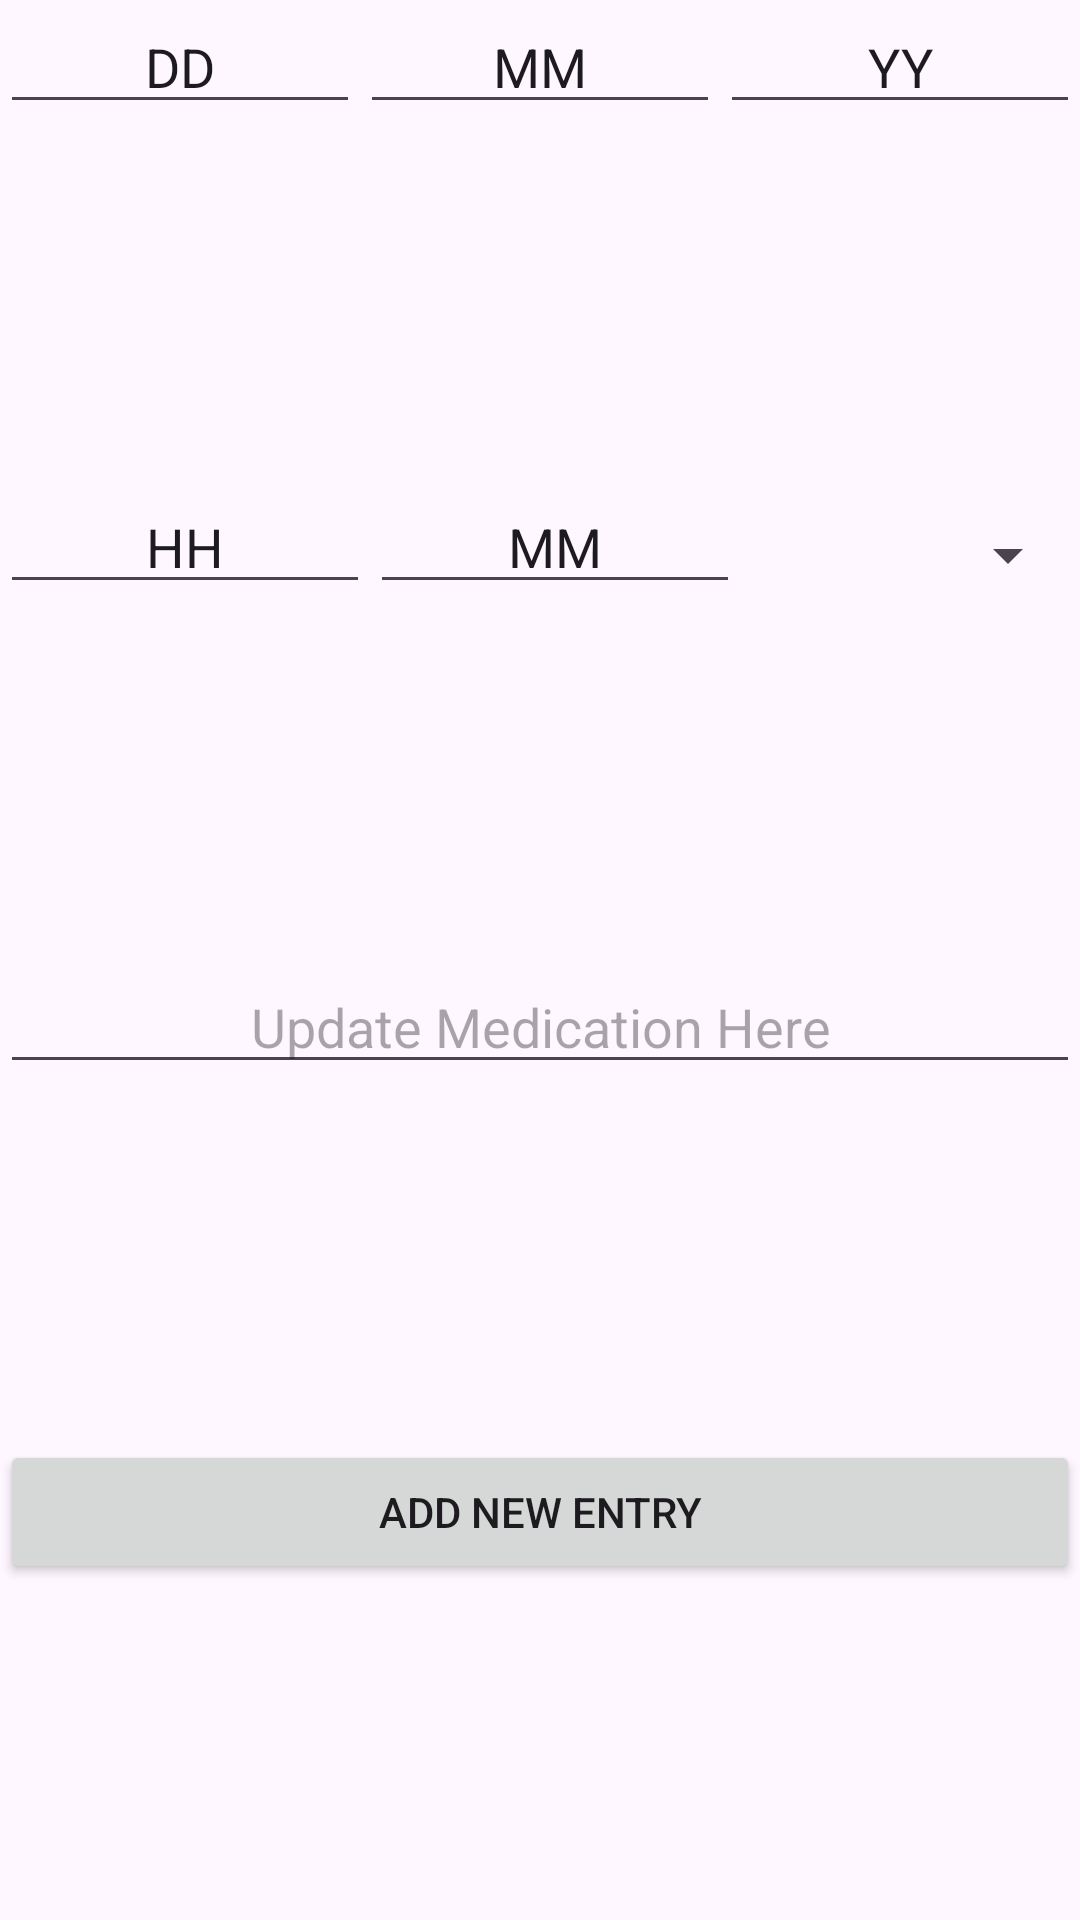

Produce the Android XML layout that renders to this screen, including the resource entries it uses.
<!-- AndroidManifest.xml: application theme Theme.670GroupProject -->
<!-- res/layout/activity_add_medication.xml -->
<?xml version="1.0" encoding="utf-8"?>
<LinearLayout xmlns:android="http://schemas.android.com/apk/res/android"
    xmlns:app="http://schemas.android.com/apk/res-auto"
    xmlns:tools="http://schemas.android.com/tools"
    android:layout_width="match_parent"
    android:layout_height="match_parent"
    android:orientation="vertical"
    tools:context=".AddMedicationActivity">

    <LinearLayout
        android:layout_width="match_parent"
        android:layout_height="50dp"
        android:layout_weight="1"
        android:orientation="horizontal">

        <EditText
            android:id="@+id/medicationDay"
            android:layout_width="wrap_content"
            android:layout_height="wrap_content"
            android:text="DD"
            android:gravity="center"
            android:layout_weight="1"
            android:ems="10"
            android:inputType="number" />

        <EditText
            android:id="@+id/medicationMonth"
            android:layout_width="wrap_content"
            android:layout_height="wrap_content"
            android:text="MM"
            android:gravity="center"
            android:layout_weight="1"
            android:ems="10"
            android:inputType="number" />

        <EditText
            android:id="@+id/medicationYear"
            android:layout_width="wrap_content"
            android:layout_height="wrap_content"
            android:text="YY"
            android:gravity="center"
            android:layout_weight="1"
            android:ems="10"
            android:inputType="number" />
    </LinearLayout>

    <LinearLayout
        android:layout_width="match_parent"
        android:layout_height="50dp"
        android:layout_weight="1"
        android:orientation="horizontal">

        <EditText
            android:id="@+id/medicationHour"
            android:layout_width="wrap_content"
            android:layout_height="wrap_content"
            android:text="HH"
            android:gravity="center"
            android:layout_weight="1"
            android:ems="10"
            android:inputType="number" />

        <EditText
            android:id="@+id/medicationMinute"
            android:layout_width="wrap_content"
            android:layout_height="wrap_content"
            android:text="MM"
            android:gravity="center"
            android:layout_weight="1"
            android:ems="10"
            android:inputType="number" />

        <Spinner
            android:id="@+id/amPMSelector"
            android:layout_width="200dp"
            android:layout_height="50dp"
            android:layout_weight="1" />
    </LinearLayout>

    <LinearLayout
        android:layout_width="match_parent"
        android:layout_height="50dp"
        android:layout_weight="1"
        android:orientation="horizontal">

        <EditText
            android:id="@+id/medicationReading"
            android:layout_width="wrap_content"
            android:layout_height="wrap_content"
            android:layout_weight="1"
            android:ems="10"
            android:gravity="center"
            android:hint="@string/medicationDefaultText"
            android:inputType="text" />
    </LinearLayout>

    <LinearLayout
        android:layout_width="match_parent"
        android:layout_height="50dp"
        android:layout_weight="1"
        android:orientation="horizontal">

        <Button
            android:id="@+id/submitmedicationButton"
            android:layout_width="wrap_content"
            android:layout_height="wrap_content"
            android:layout_weight="1"
            android:text="@string/addNewEntryButtonText" />
    </LinearLayout>


</LinearLayout>
<!-- resources referenced by this layout -->
<resources>
  <string name="addNewEntryButtonText">Add New Entry</string>
  <string name="medicationDefaultText">Update Medication Here</string>
  <style name="Theme.670GroupProject" parent="Base.Theme.670GroupProject" />
  <style name="Base.Theme.670GroupProject" parent="Theme.Material3.DayNight.NoActionBar">
          
          
      </style>
</resources>
